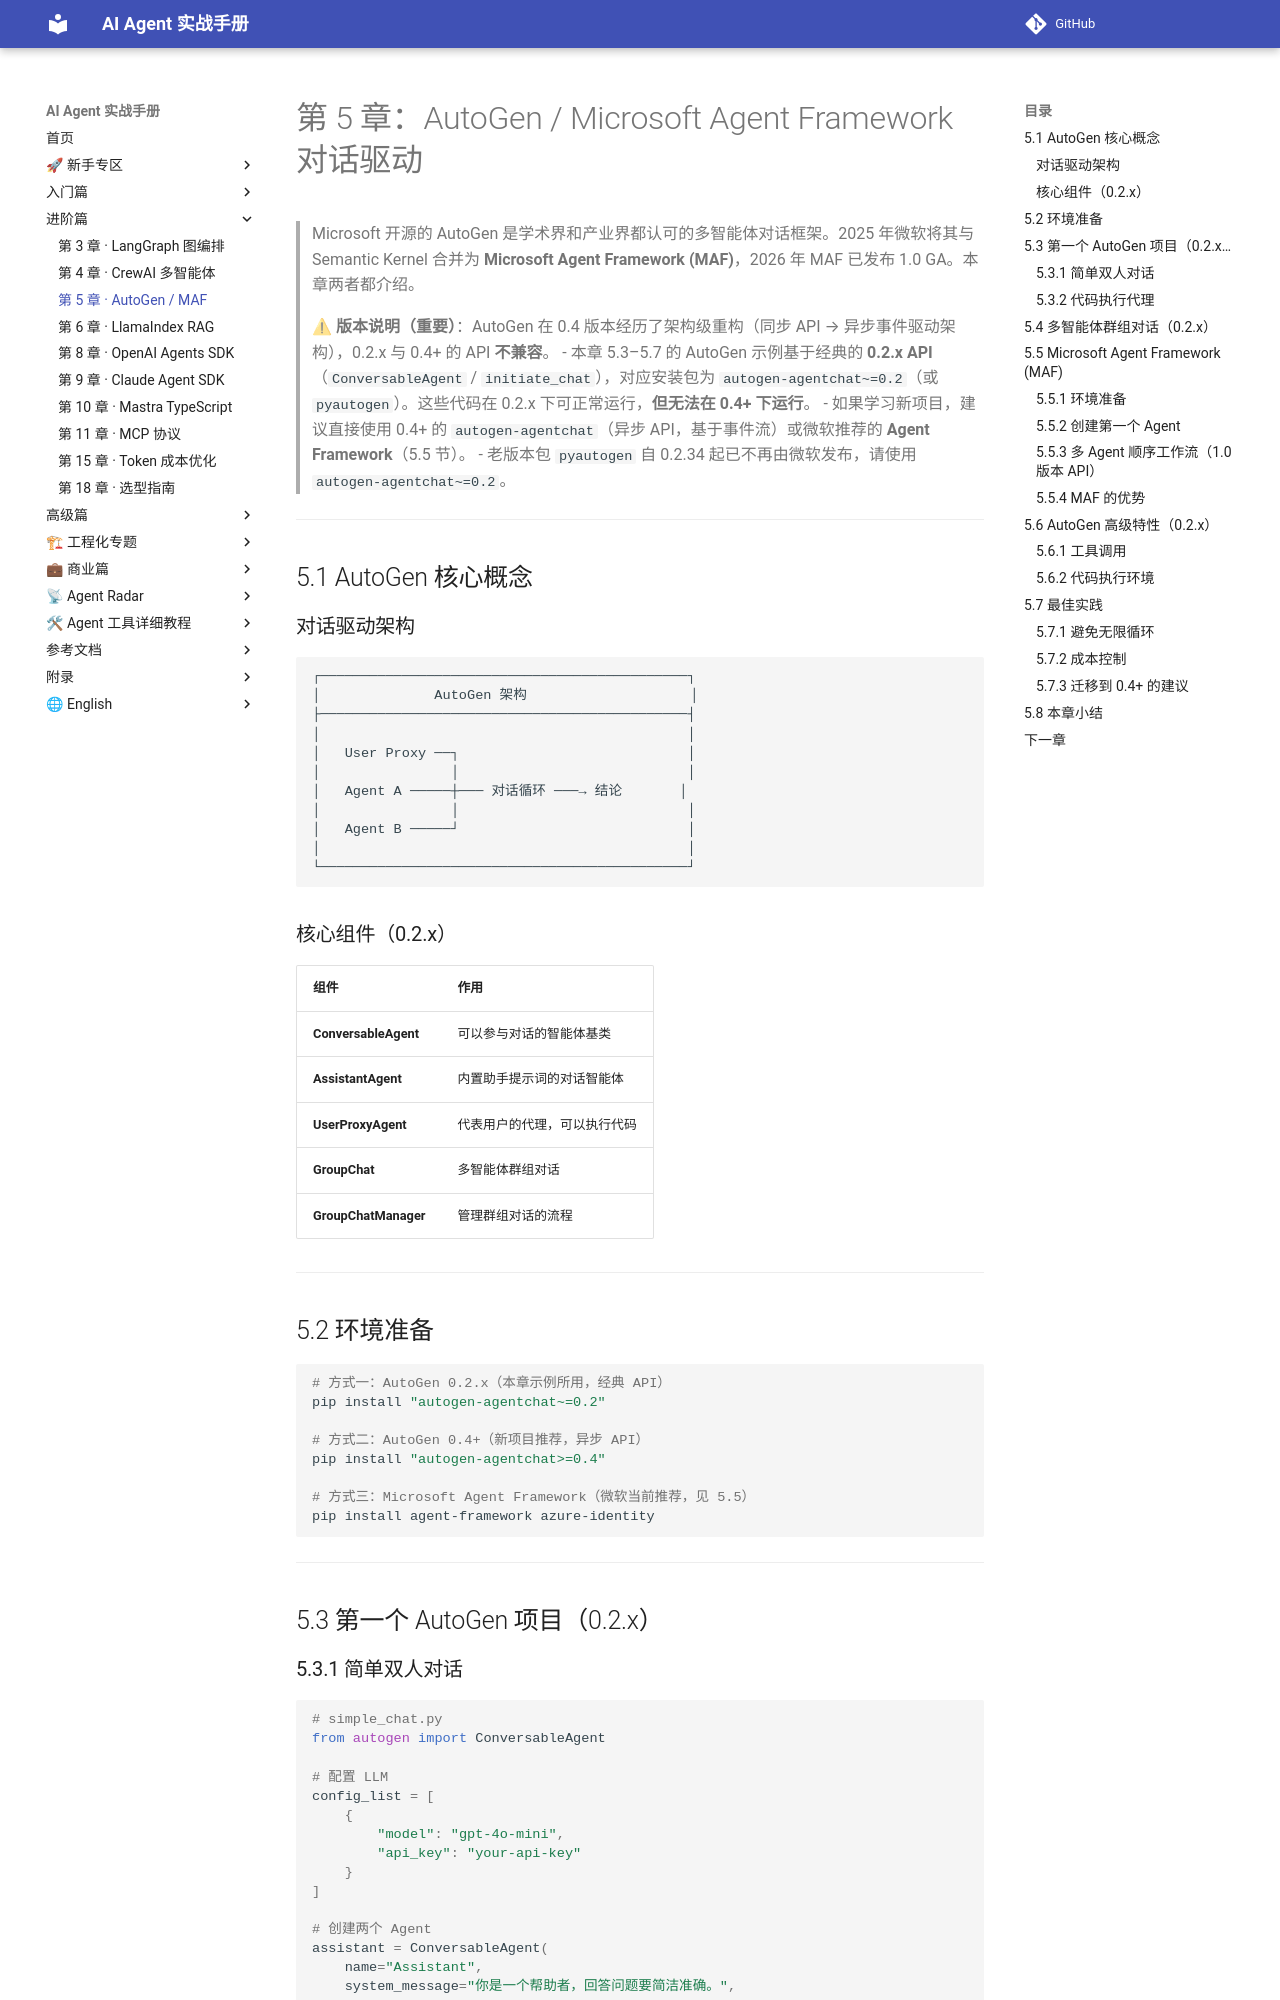

repository: Xwh630/ai-agent-handbook · page: chapters/05-autogen/index.html · generator: mkdocs

---
适配框架版本: AutoGen / MAF 0.4.x / 1.x
最后校验: 2026-10-06
上游变更监控: https://github.com/microsoft/autogen/releases
---

# 第 5 章：AutoGen / Microsoft Agent Framework 对话驱动

> Microsoft 开源的 AutoGen 是学术界和产业界都认可的多智能体对话框架。2025 年微软将其与 Semantic Kernel 合并为 **Microsoft Agent Framework (MAF)**，2026 年 MAF 已发布 1.0 GA。本章两者都介绍。

> ⚠ **版本说明（重要）**：AutoGen 在 0.4 版本经历了架构级重构（同步 API → 异步事件驱动架构），0.2.x 与 0.4+ 的 API **不兼容**。
> - 本章 5.3–5.7 的 AutoGen 示例基于经典的 **0.2.x API**（`ConversableAgent` / `initiate_chat`），对应安装包为 `autogen-agentchat~=0.2`（或 `pyautogen`）。这些代码在 0.2.x 下可正常运行，**但无法在 0.4+ 下运行**。
> - 如果学习新项目，建议直接使用 0.4+ 的 `autogen-agentchat`（异步 API，基于事件流）或微软推荐的 **Agent Framework**（5.5 节）。
> - 老版本包 `pyautogen` 自 0.2.34 起已不再由微软发布，请使用 `autogen-agentchat~=0.2`。

---

## 5.1 AutoGen 核心概念

### 对话驱动架构

```
┌─────────────────────────────────────────────┐
│              AutoGen 架构                    │
├─────────────────────────────────────────────┤
│                                             │
│   User Proxy ──┐                            │
│                │                            │
│   Agent A ─────┼─── 对话循环 ───→ 结论       │
│                │                            │
│   Agent B ─────┘                            │
│                                             │
└─────────────────────────────────────────────┘
```

### 核心组件（0.2.x）

| 组件 | 作用 |
|------|------|
| **ConversableAgent** | 可以参与对话的智能体基类 |
| **AssistantAgent** | 内置助手提示词的对话智能体 |
| **UserProxyAgent** | 代表用户的代理，可以执行代码 |
| **GroupChat** | 多智能体群组对话 |
| **GroupChatManager** | 管理群组对话的流程 |

---

## 5.2 环境准备

```bash
# 方式一：AutoGen 0.2.x（本章示例所用，经典 API）
pip install "autogen-agentchat~=0.2"

# 方式二：AutoGen 0.4+（新项目推荐，异步 API）
pip install "autogen-agentchat>=0.4"

# 方式三：Microsoft Agent Framework（微软当前推荐，见 5.5）
pip install agent-framework azure-identity
```

---

## 5.3 第一个 AutoGen 项目（0.2.x）
